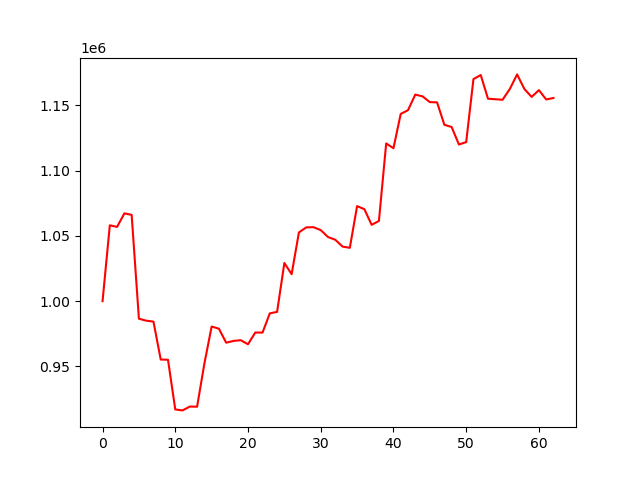

Source data for this figure (header and first rows):
account_value, date, daily_return
1000000, 2024-01-05, 
1058102, 2024-01-08, 0.0581
1056890, 2024-01-09, -0.001145
1067234, 2024-01-10, 0.009787
1066095, 2024-01-11, -0.001067
986545, 2024-01-12, -0.07462
985050, 2024-01-16, -0.001515
984326, 2024-01-17, -0.0007358
955271, 2024-01-18, -0.02952
955097, 2024-01-19, -0.0001828
917029, 2024-01-22, -0.03986
916309, 2024-01-23, -0.0007849
919241, 2024-01-24, 0.0032
919138, 2024-01-25, -0.0001121
952079, 2024-01-26, 0.03584
980541, 2024-01-29, 0.02989
978898, 2024-01-30, -0.001676
968172, 2024-01-31, -0.01096
969517, 2024-02-01, 0.001389
970097, 2024-02-02, 0.0005988
966976, 2024-02-05, -0.003217
975956, 2024-02-06, 0.009286
975929, 2024-02-07, -2.7354866175444137e-05
990668, 2024-02-08, 0.0151
991752, 2024-02-09, 0.001094
1029219, 2024-02-12, 0.03778
1020653, 2024-02-13, -0.008323
1052632, 2024-02-14, 0.03133
1056488, 2024-02-15, 0.003663
1056666, 2024-02-16, 0.0001682
1054409, 2024-02-20, -0.002136
1049113, 2024-02-21, -0.005023
1047029, 2024-02-22, -0.001987
1041797, 2024-02-23, -0.004996
1040843, 2024-02-26, -0.000916
1072807, 2024-02-27, 0.03071
1070464, 2024-02-28, -0.002184
1058472, 2024-02-29, -0.0112
1061403, 2024-03-01, 0.002769
1120826, 2024-03-04, 0.05599
1117144, 2024-03-05, -0.003285
1143424, 2024-03-06, 0.02352
1146267, 2024-03-07, 0.002486
1158221, 2024-03-08, 0.01043
1156869, 2024-03-11, -0.001168
1152475, 2024-03-12, -0.003798
1152267, 2024-03-13, -0.0001804
1135105, 2024-03-14, -0.01489
1133394, 2024-03-15, -0.001508
1119985, 2024-03-18, -0.01183
1121833, 2024-03-19, 0.001651
1170105, 2024-03-20, 0.04303
1173217, 2024-03-21, 0.00266
1155069, 2024-03-22, -0.01547
1154669, 2024-03-25, -0.0003462
1154257, 2024-03-26, -0.0003567
1162503, 2024-03-27, 0.007144
1173695, 2024-03-28, 0.009627
1162553, 2024-04-01, -0.009493
1156439, 2024-04-02, -0.005259
... 3 more rows
